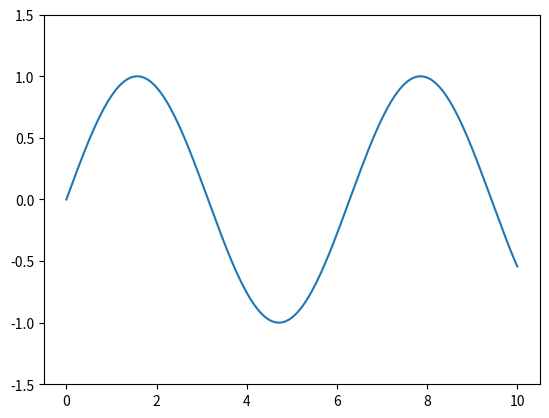

The script that saved this image:
import numpy as np
import matplotlib.pyplot as plt
from matplotlib.animation import FuncAnimation

# データ
x = np.linspace(0, 10, 200)
times = np.linspace(0, 4, 100)

fig, ax = plt.subplots()
line, = ax.plot(x, np.sin(x))
ax.set_ylim(-1.5, 1.5)

def update(frame):
    y = np.sin(x - 0.04 * frame)
    line.set_ydata(y)
    return line,

ani = FuncAnimation(
    fig,
    update,
    frames=None,
    cache_frame_data=False,
    interval=50,
    blit=True
)

plt.show()
input()
